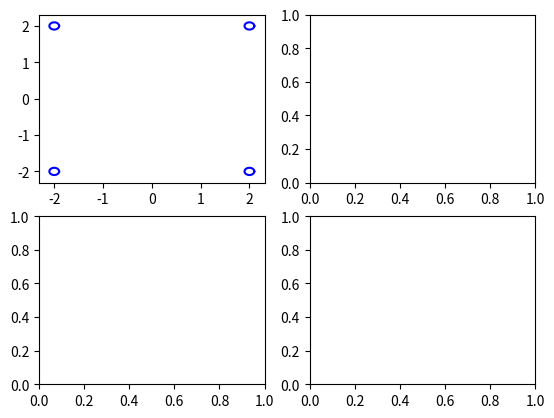

This chart was generated by the following Python code: (Note: this script raises an exception after producing the figure.)
import numpy as np
from numpy import pi, sqrt, cos, sin, sign
import matplotlib.patches as mpatches
from matplotlib.collections import PatchCollection
import matplotlib.pyplot as plt

def FG_param1(r, s, t):
    if s == 0:
        return r*cos(t), r*sin(t)
    sin_t = sin(t)
    cos_t = cos(t)
    radical = sqrt(1 - sqrt(1 - s**2 * sin(2*t)**2))
    x_denom = np.where(np.isclose(sin_t, 0.0), 1.0, s*sqrt(2)*np.abs(sin_t))
    x = r * sign(cos_t) * np.where(np.isclose(sin_t, 0.0, 1e-12), 1.0, radical / x_denom)
    y_denom = np.where(np.isclose(cos_t, 0.0), 1.0, s*sqrt(2)*np.abs(cos_t))
    y = r * sign(sin_t) * np.where(np.isclose(cos_t, 0.0, 1e-12), 1.0, radical / y_denom)
    return x, y

def drawNestedShapes(axe,s, rSpan):
	t = np.linspace(0,2*pi,1000)
	for i in range(len(rSpan)):
		r = rSpan[i]
		[x,y] = FG_param1(r,s,t)
		axe.plot(x+2,y+2,'b')
		axe.plot(x+2,y-2,'b')
		axe.plot(x-2,y+2,'b')
		axe.plot(x-2,y-2,'b')

		return axe

xlim = [-3,3]
ylim = [-3,3]

r_min = 0.1
r_max = 4

nIters = 50
nPlots = 2
sSpan = np.linspace(0,1,nPlots)
rSpan = np.linspace(r_min,r_max,nIters)
fig, ax = plt.subplots(nPlots,2)
print(ax)
for i in range(nPlots):
	print(rSpan)
	test = drawNestedShapes(ax[i,0],sSpan[i], rSpan)
	plt.show()
	ax[i,0].plot(x+2,y+2,'b')
	ax[i,0].plot(x+2,y-2,'b')
	ax[i,0].plot(x-2,y+2,'b')
	ax[i,0].plot(x-2,y-2,'b')
	ax[i,0].set_xlim(-5,5)
	ax[i,0].set_ylim(-5,5)

	ax[i,1] = ax[i,1]
	ax[i,1].set_xlim(-1,1)
	ax[i,1].set_ylim(-1,1)

plt.grid(False)
plt.axis('Off')
ax = plt.gca()
ax.set_aspect('equal')
plt.show()


'''

for i in range(nIters):
	r = rSpan[i]
	[x,y] = FG_param1(r,s,t)
	ax.plot(x+2,y+2,'b')
	ax.plot(x+2,y-2,'b')
	ax.plot(x-2,y+2,'b')
	ax.plot(x-2,y-2,'b')
	return ax 
	
plt.grid(False)
plt.axis('Off')
ax = plt.gca()
ax.set_aspect('equal')
plt.xlim(xlim)
plt.ylim(ylim)
plt.show()

'''
'''
plt.grid(False)
plt.axis('off')
plt.savefig('%dsines.svg' % M)
plt.savefig('%dsines.png' % M)
plt.show()
'''

